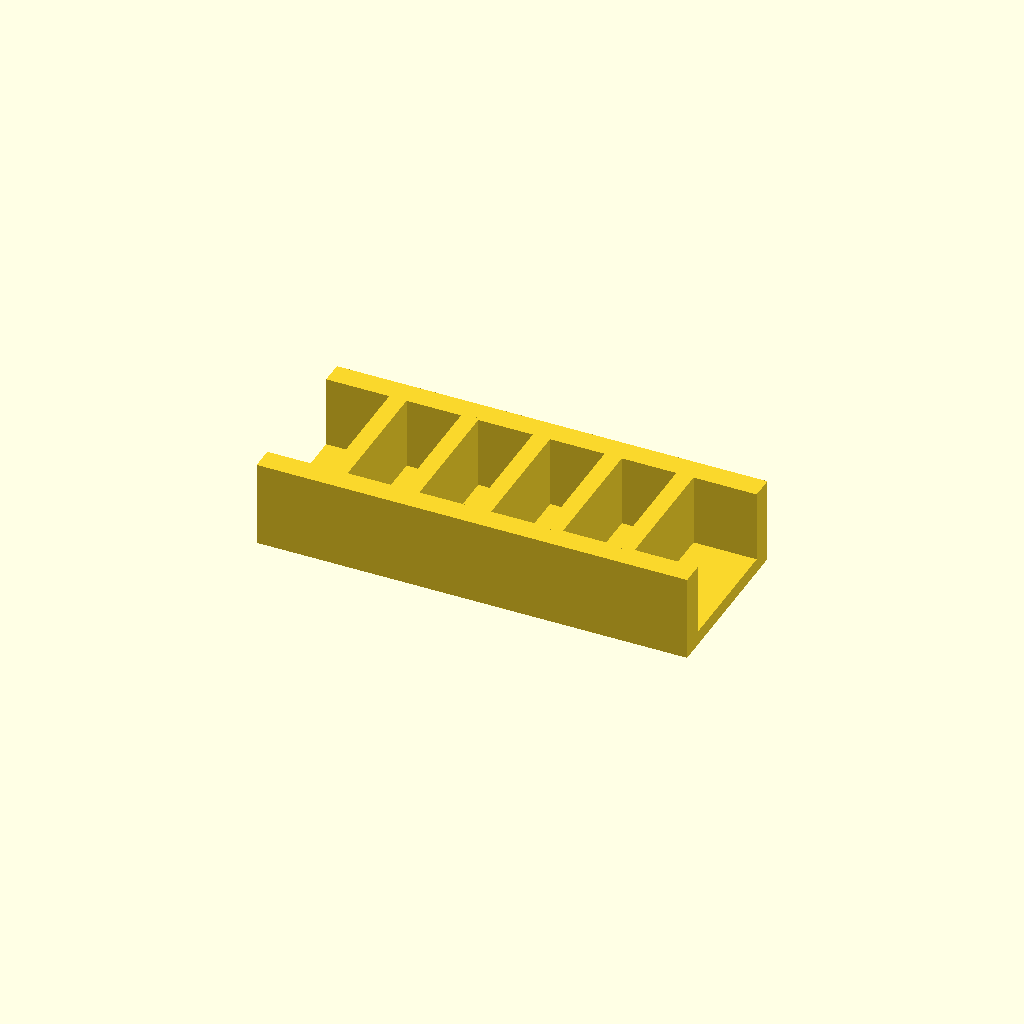
Cell 1 — every parameter at its default value.
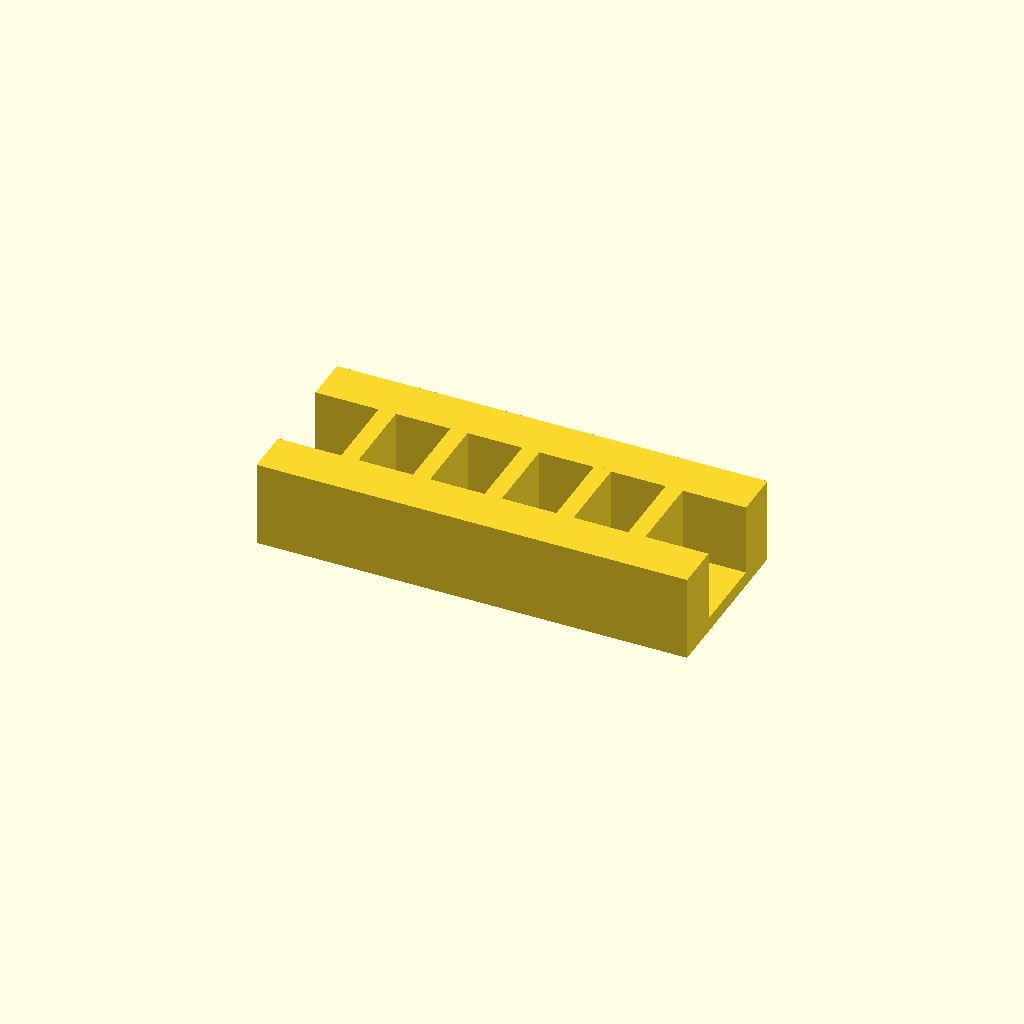
Cell 2: the same model with rail_w = 16.
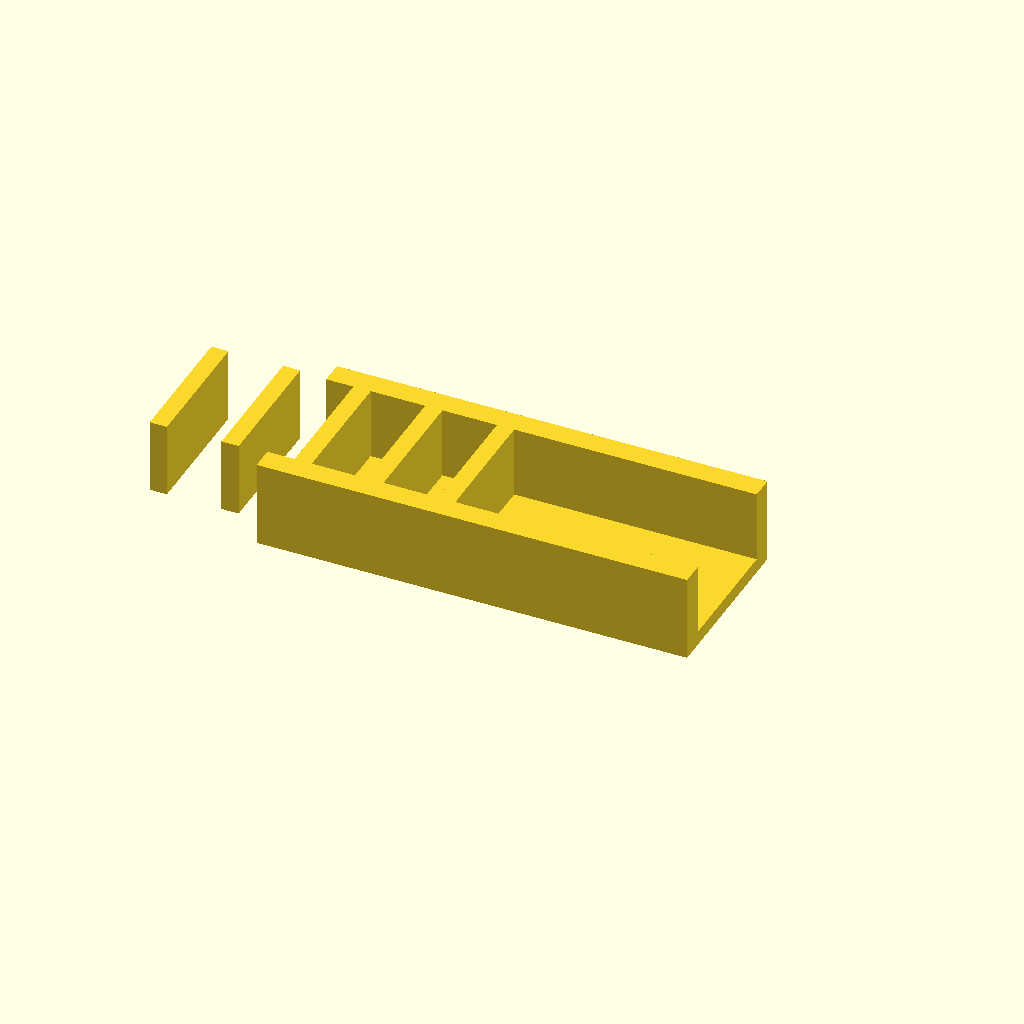
Cell 3: ribs = 10 (everything else at default).
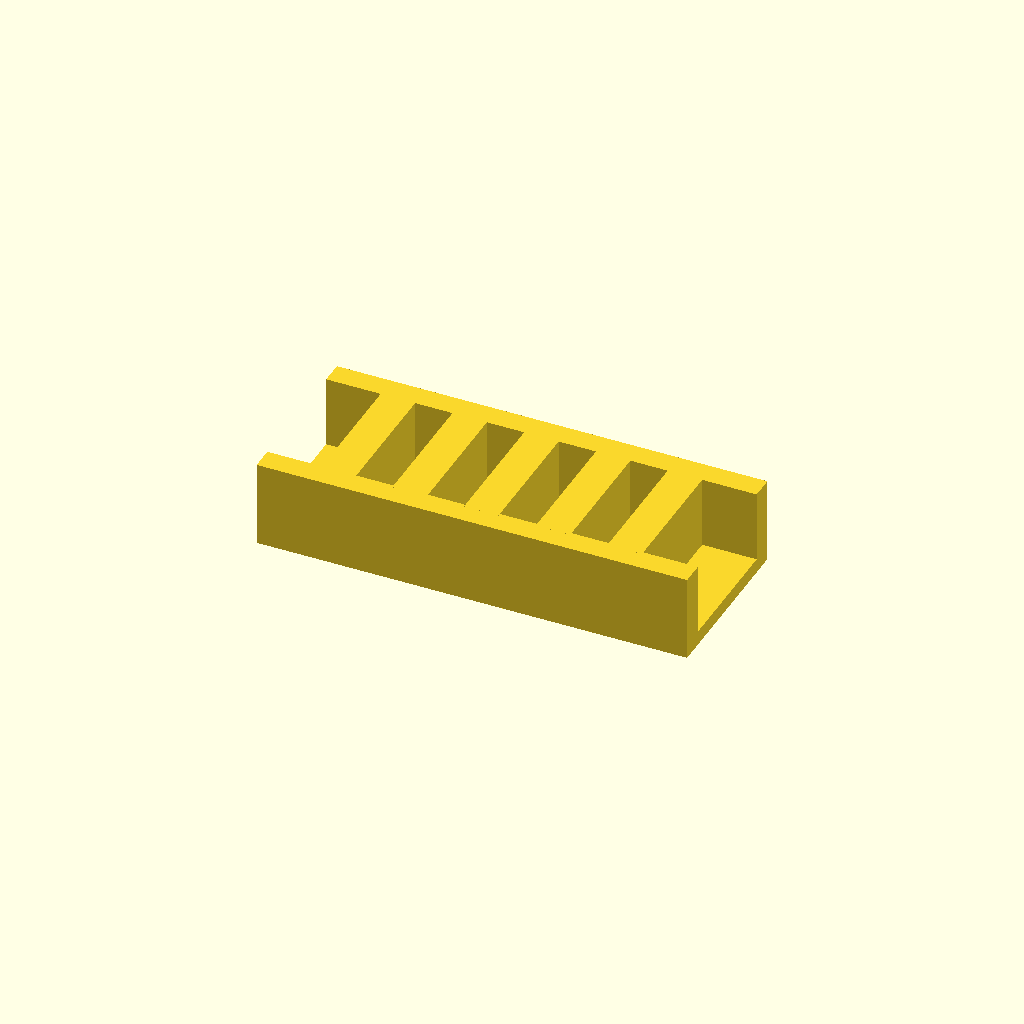
Cell 4: rib_t = 12 (everything else at default).
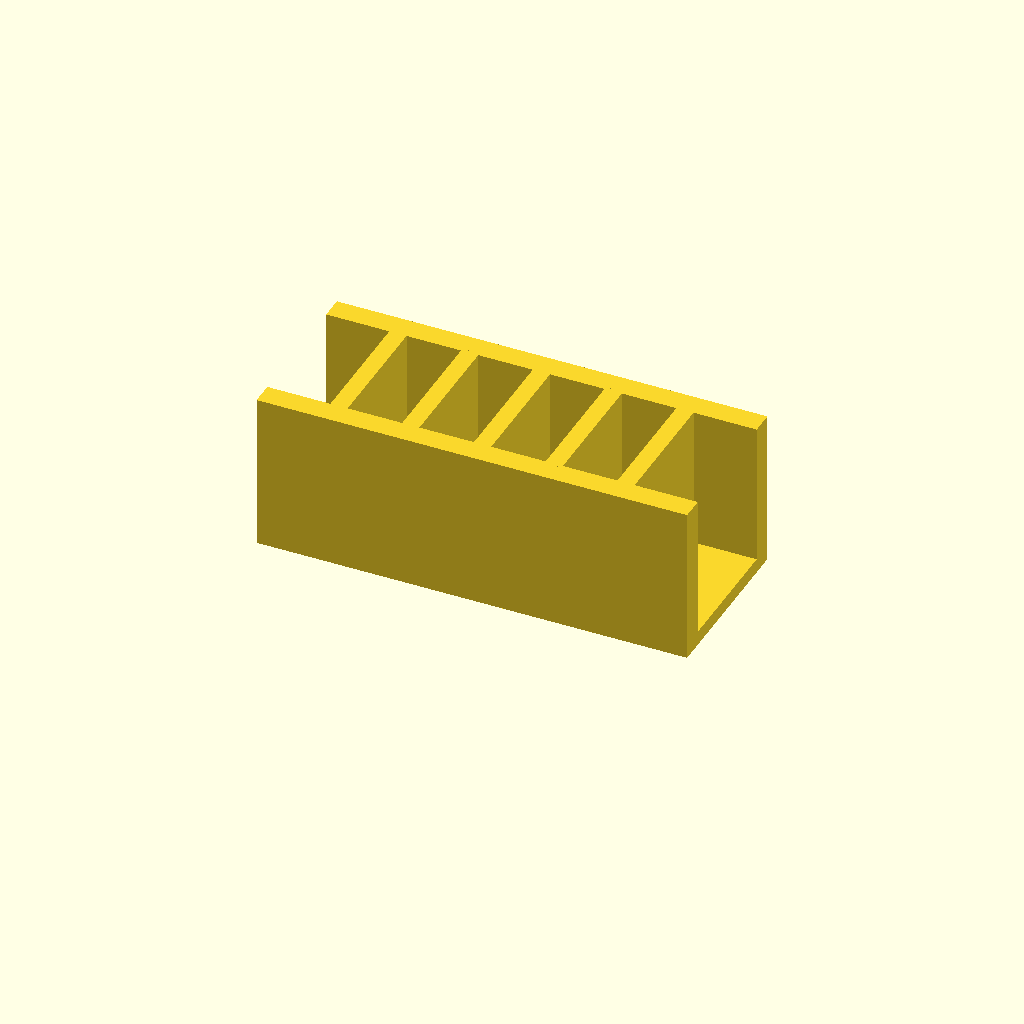
Cell 5: rib_h = 50 (everything else at default).
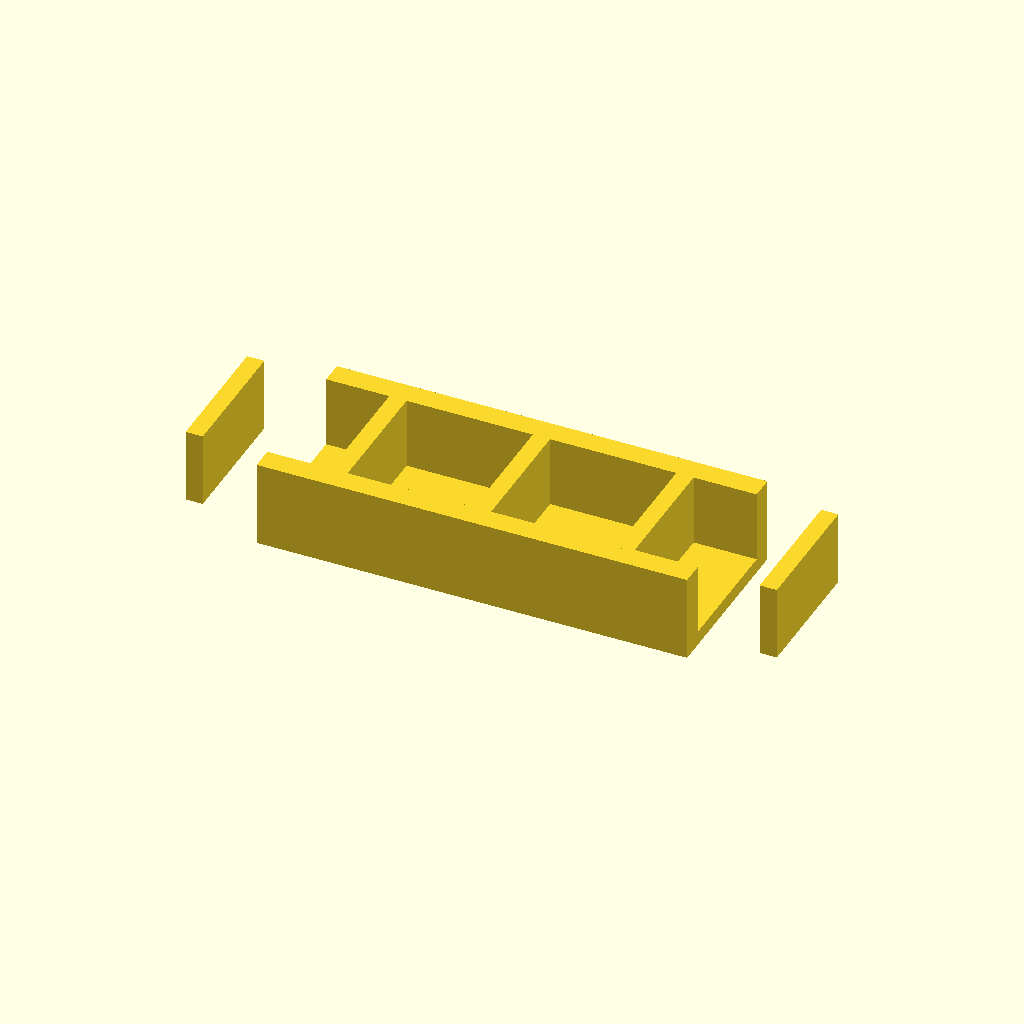
Cell 6 — pitch set to 50, the other parameters unchanged.
All cells are drawn from one camera (rotation 55°, 0°, 25°, orthographic, colour scheme Cornfield), so only the parameter changes between them.
Source of the model, optional_data/data/place1/ribframes/part_0069.scad:
$fn = 32;

// ----------------------------------------------------------------------
// Rib frame 150 x 60 x 30
// 5 ribs at 25 mm pitch
// ----------------------------------------------------------------------

// --- parameters (mm) ---
frame = [150, 60, 5];  // base plate size (x, y, z)
rail_w = 8;            // side rail width
ribs = 5;              // number of ribs
rib_t = 6;             // rib thickness
rib_h = 25;            // rib height above the base plate
pitch = 25;            // pitch between rib centres

// --- derived feature positions (mm) ---
span = (ribs - 1) * pitch;          // = 100   distance between the outer ribs
origin_x = -span / 2;               // = -50   X of the first rib
rib_len = frame[1] - 2 * rail_w + 2;  // = 46   rib length, 1 mm into each rail
feature_centers = [
  [origin_x + 0 * pitch, 0],
  [origin_x + 1 * pitch, 0],
  [origin_x + 2 * pitch, 0],
  [origin_x + 3 * pitch, 0],
  [origin_x + 4 * pitch, 0]
];   // rib centre line, drives the rib loop

// base plate, two side rails, then the ribs read straight off feature_centers
union() {
  translate([-frame[0] / 2, -frame[1] / 2, 0]) cube(frame);
  translate([-frame[0] / 2, -frame[1] / 2, 0]) cube([frame[0], rail_w, frame[2] + rib_h]);
  translate([-frame[0] / 2, frame[1] / 2 - rail_w, 0]) cube([frame[0], rail_w, frame[2] + rib_h]);
  for (centre = feature_centers)
    translate([centre[0] - rib_t / 2, centre[1] - rib_len / 2, frame[2] - 1])
      cube([rib_t, rib_len, rib_h + 1]);
}
Customizer parameters (derived from the source; name, type, default, range or options):
frame: vector, default [150, 60, 5]
rail_w: number, default 8
ribs: number, default 5
rib_t: number, default 6
rib_h: number, default 25
pitch: number, default 25
